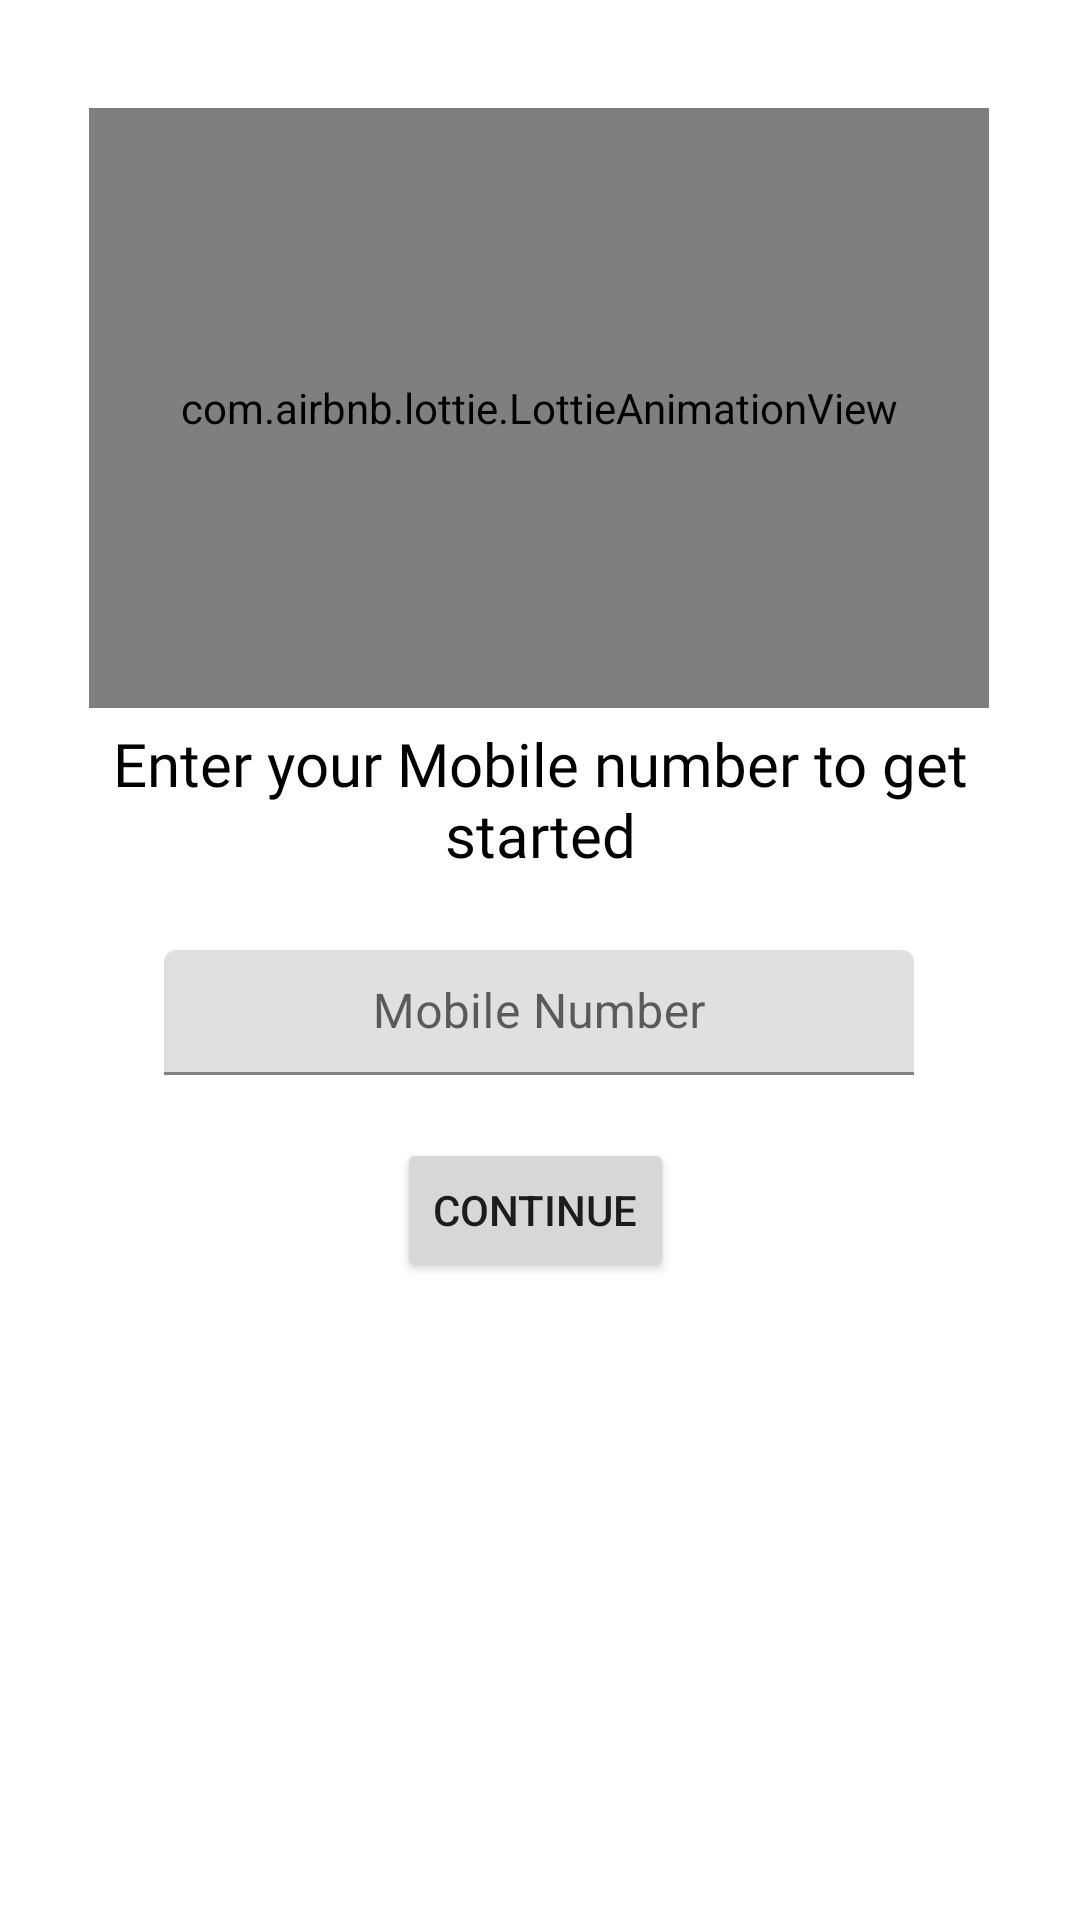

This screen was rendered from an Android layout file. Write that file and the resources it references.
<!-- AndroidManifest.xml: application theme Theme.Medic -->
<!-- res/layout/activity_mob_login.xml -->
<?xml version="1.0" encoding="utf-8"?>
<androidx.constraintlayout.widget.ConstraintLayout xmlns:android="http://schemas.android.com/apk/res/android"
    xmlns:app="http://schemas.android.com/apk/res-auto"
    xmlns:tools="http://schemas.android.com/tools"
    android:layout_width="match_parent"
    android:layout_height="wrap_content"
    android:padding="10dp"
    tools:context=".registration.mob_login">

    <com.airbnb.lottie.LottieAnimationView
        android:id="@+id/lottieAnimationView"
        android:layout_width="300dp"
        android:layout_height="200dp"
        android:textAlignment="center"
        app:layout_constraintBottom_toBottomOf="parent"
        app:layout_constraintEnd_toEndOf="parent"
        app:layout_constraintHorizontal_bias="0.493"
        app:layout_constraintStart_toStartOf="parent"
        app:layout_constraintTop_toTopOf="parent"
        app:layout_constraintVertical_bias="0.062"
        app:lottie_rawRes="@raw/sms"
        app:lottie_autoPlay="true"
        app:lottie_loop="true"/>

    <TextView
        android:id="@+id/textView2"
        android:layout_width="wrap_content"
        android:layout_height="wrap_content"
        android:fontFamily="@font/muli_bold"
        android:gravity="center"
        android:padding="5dp"
        android:text="Enter your Mobile number to get started"
        android:textColor="@color/black"
        android:textSize="20sp"
        app:layout_constraintEnd_toEndOf="parent"
        app:layout_constraintHorizontal_bias="0.0"
        app:layout_constraintStart_toStartOf="parent"
        app:layout_constraintTop_toBottomOf="@+id/lottieAnimationView" />

    <com.google.android.material.textfield.TextInputLayout
        android:id="@+id/textInputLayout"
        android:layout_width="250dp"
        android:layout_height="wrap_content"
        android:layout_marginTop="20dp"
        android:hint="Mobile Number"
        app:hintTextColor="@color/black"
        app:layout_constraintEnd_toEndOf="parent"
        app:layout_constraintHorizontal_bias="0.496"
        app:layout_constraintStart_toStartOf="parent"
        app:layout_constraintTop_toBottomOf="@+id/textView2">

        <com.google.android.material.textfield.TextInputEditText
            android:id="@+id/mobile_no"
            android:layout_width="match_parent"
            android:layout_height="wrap_content"
            android:gravity="center"
            android:padding="10dp" />
    </com.google.android.material.textfield.TextInputLayout>

    <Button
        android:id="@+id/continue_mob"
        android:layout_width="wrap_content"
        android:layout_height="48dp"
        android:layout_marginStart="144dp"
        android:layout_marginTop="21dp"
        android:layout_marginEnd="147dp"
        android:text="Continue"
        app:layout_constraintEnd_toEndOf="parent"
        app:layout_constraintStart_toStartOf="parent"
        app:layout_constraintTop_toBottomOf="@+id/textInputLayout" />
</androidx.constraintlayout.widget.ConstraintLayout>
<!-- resources referenced by this layout -->
<resources>
  <color name="black">#FF000000</color>
  <style name="Theme.Medic" parent="Theme.MaterialComponents.Light.NoActionBar">
          
          <item name="colorPrimary">@color/purple_500</item>
          <item name="colorPrimaryVariant">@color/black</item>
          <item name="colorOnSecondary">@color/black</item>
          <item name="colorOnPrimary">@color/white</item>
          
          <item name="colorSecondary">@color/teal_200</item>
          <item name="colorSecondaryVariant">@color/teal_700</item>
  
          
          <item name="android:statusBarColor">?attr/colorPrimaryVariant</item>
          
          <item name="android:windowActivityTransitions">true</item>
          <item name="android:windowEnterTransition">@transition/trans</item>
          <item name="android:windowExitTransition">@transition/trans</item>
          
      </style>
  <color name="purple_500">#FF6200EE</color>
  <color name="white">#FFFFFFFF</color>
  <color name="teal_200">#FF03DAC5</color>
  <color name="teal_700">#FF018786</color>
</resources>
